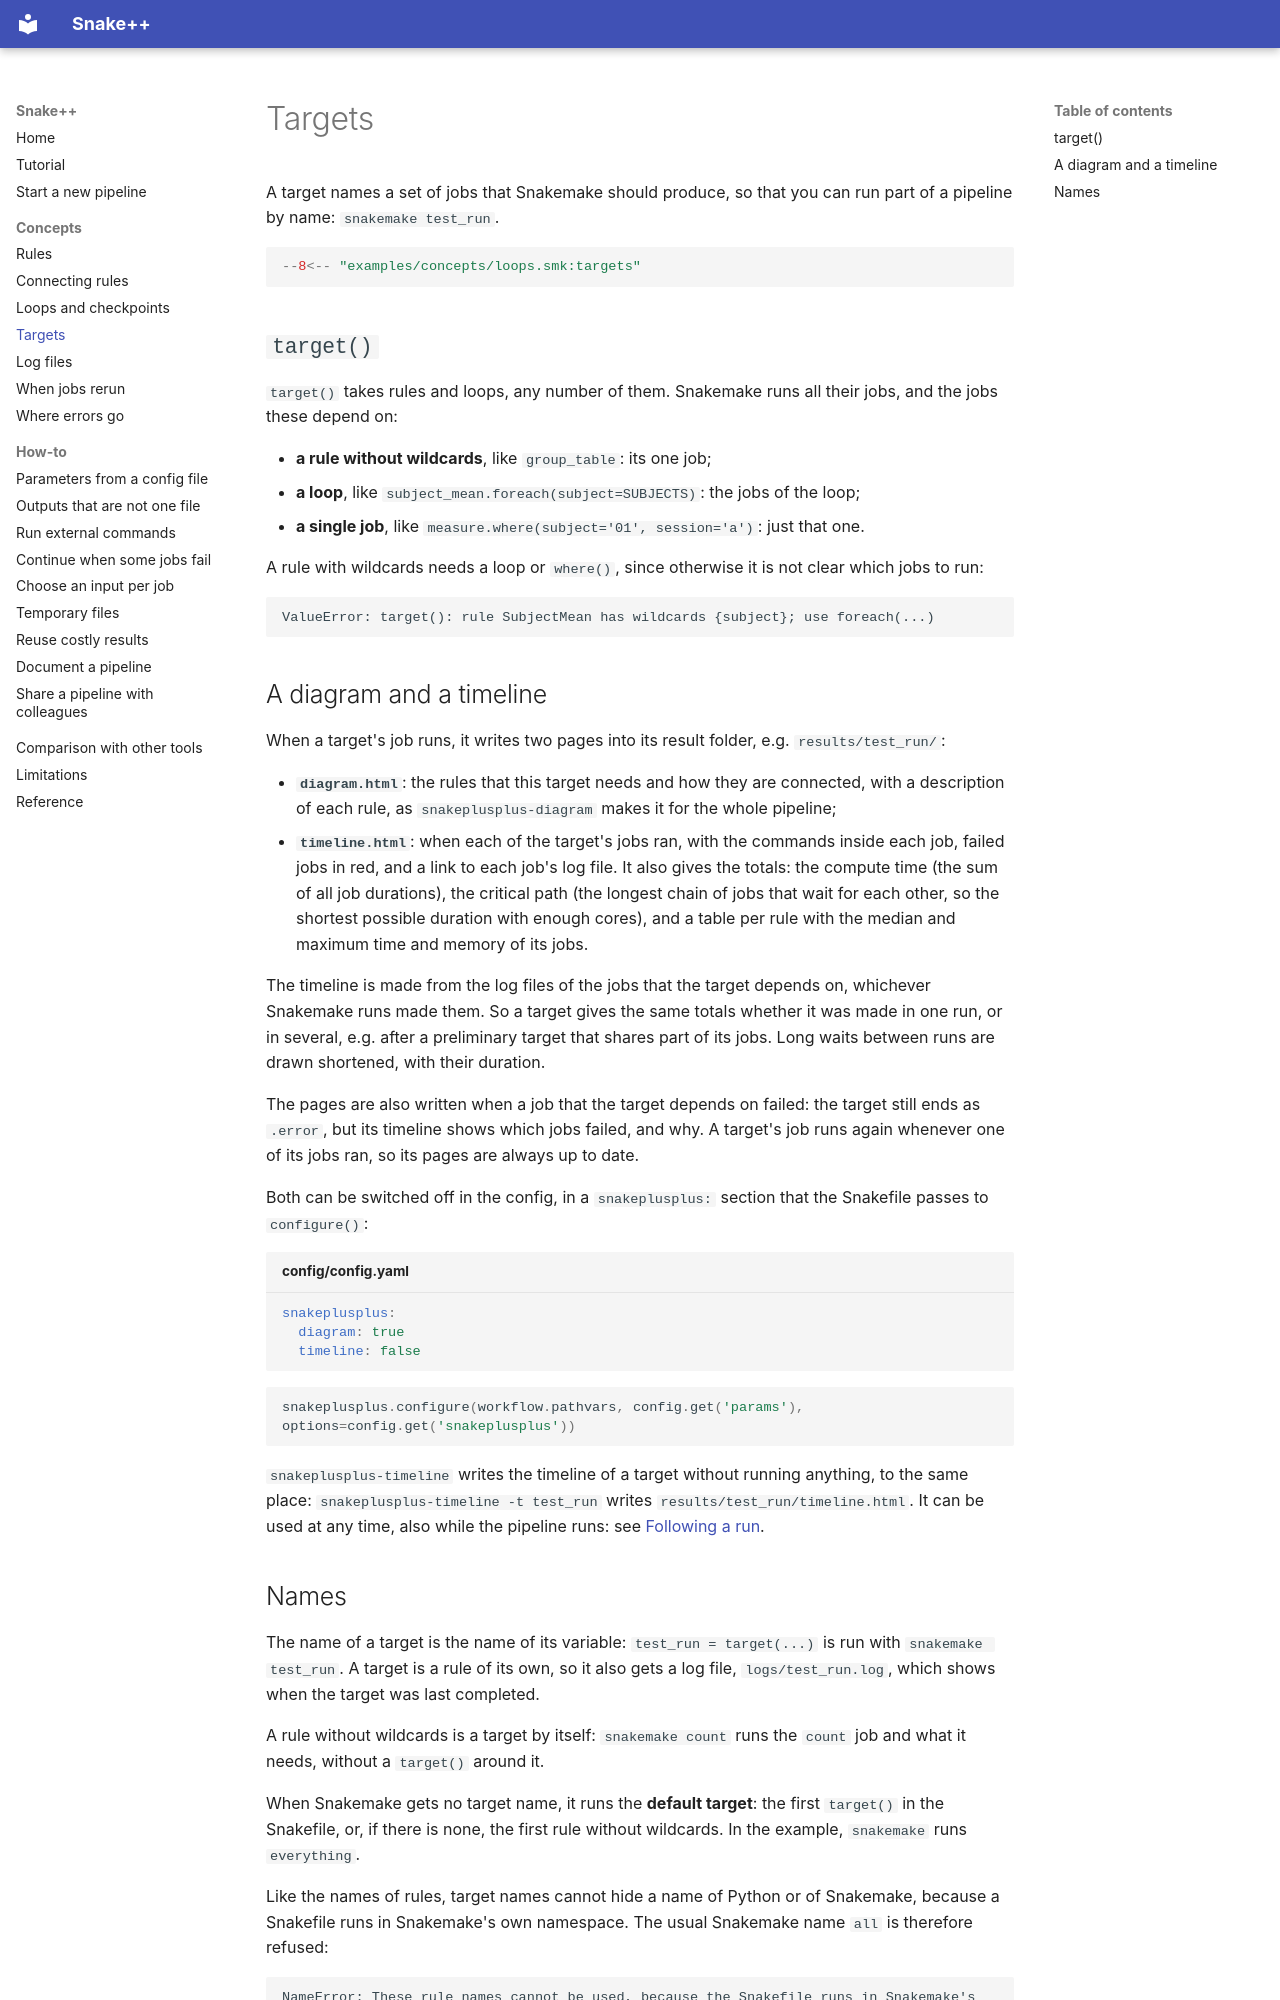

repository: rbakker/snakeplusplus · page: concepts/targets/index.html · generator: mkdocs

# Targets

A target names a set of jobs that Snakemake should produce, so that you can run part of a
pipeline by name: `snakemake test_run`.

```python
--8<-- "examples/concepts/loops.smk:targets"
```

## `target()`

`target()` takes rules and loops, any number of them. Snakemake runs all their jobs, and the jobs
these depend on:

- **a rule without wildcards**, like `group_table`: its one job;
- **a loop**, like `subject_mean.foreach(subject=SUBJECTS)`: the jobs of the loop;
- **a single job**, like `measure.where(subject='01', session='a')`: just that one.

A rule with wildcards needs a loop or `where()`, since otherwise it is not clear which jobs to run:

```
ValueError: target(): rule SubjectMean has wildcards {subject}; use foreach(...)
```

## A diagram and a timeline

When a target's job runs, it writes two pages into its result folder, e.g. `results/test_run/`:

- **`diagram.html`**: the rules that this target needs and how they are connected, with a
  description of each rule, as `snakeplusplus-diagram` makes it for the whole pipeline;
- **`timeline.html`**: when each of the target's jobs ran, with the commands inside each job,
  failed jobs in red, and a link to each job's log file. It also gives the totals: the compute
  time (the sum of all job durations), the critical path (the longest chain of jobs that wait for
  each other, so the shortest possible duration with enough cores), and a table per rule with
  the median and maximum time and memory of its jobs.

The timeline is made from the log files of the jobs that the target depends on, whichever
Snakemake runs made them. So a target gives the same totals whether it was made in one run, or
in several, e.g. after a preliminary target that shares part of its jobs. Long waits between
runs are drawn shortened, with their duration.

The pages are also written when a job that the target depends on failed: the target still ends
as `.error`, but its timeline shows which jobs failed, and why. A target's job runs again
whenever one of its jobs ran, so its pages are always up to date.

Both can be switched off in the config, in a `snakeplusplus:` section that the Snakefile passes
to `configure()`:

```yaml title="config/config.yaml"
snakeplusplus:
  diagram: true
  timeline: false
```

```python
snakeplusplus.configure(workflow.pathvars, config.get('params'), options=config.get('snakeplusplus'))
```

`snakeplusplus-timeline` writes the timeline of a target without running anything, to the same
place: `snakeplusplus-timeline -t test_run` writes `results/test_run/timeline.html`. It can be
used at any time, also while the pipeline runs: see
[Following a run](log-files.md#following-a-run).
